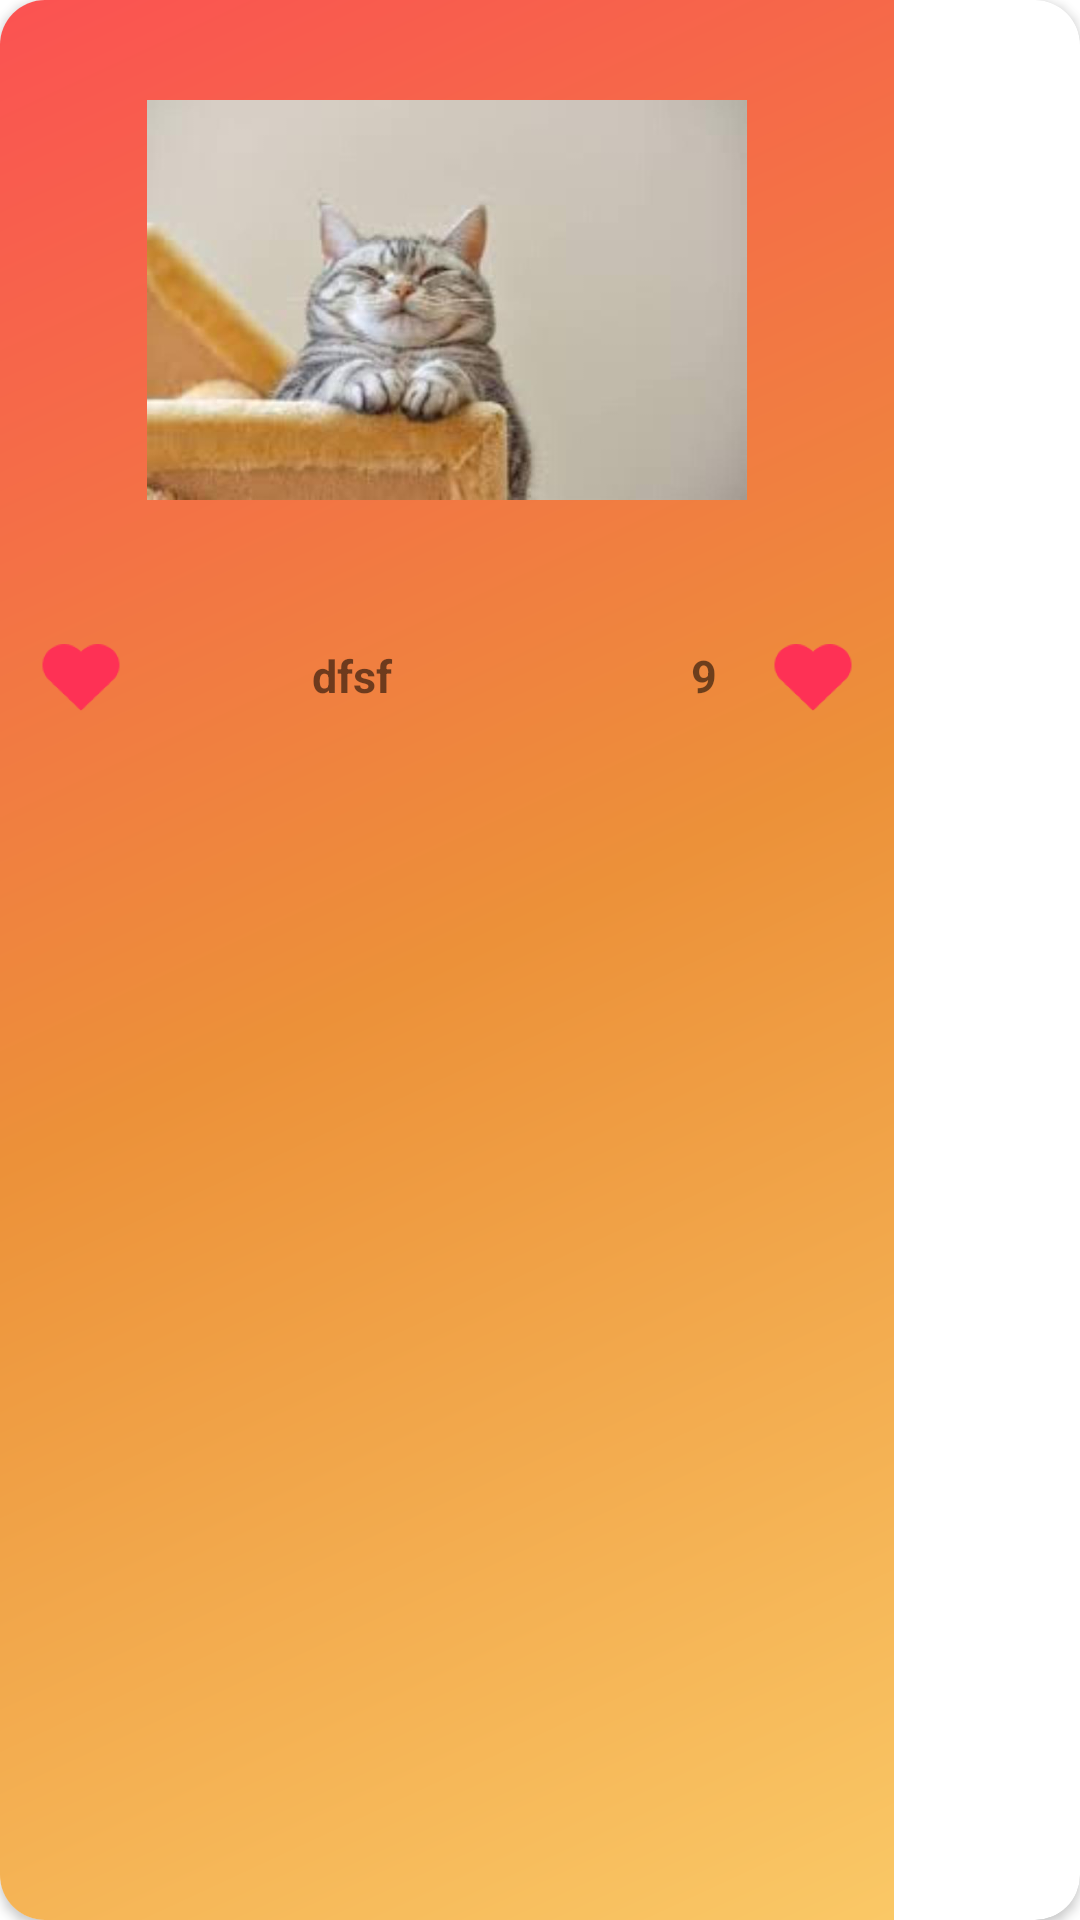

Produce the Android XML layout that renders to this screen, including the resource entries it uses.
<!-- AndroidManifest.xml: application theme Theme.PuppyMascot -->
<!-- res/layout/cardview_mascota.xml -->
<?xml version="1.0" encoding="utf-8"?>
<androidx.cardview.widget.CardView

    xmlns:android="http://schemas.android.com/apk/res/android"
    xmlns:card_view="http://schemas.android.com/apk/res-auto"

    android:id="@+id/cvContact"
    android:layout_width="match_parent"
    android:layout_height="wrap_content"
    android:layout_marginBottom="10dp"
    card_view:cardCornerRadius="15dp">

    <LinearLayout
        android:layout_width="298dp"
        android:layout_height="match_parent"
        android:background="@drawable/gradient"
        android:orientation="vertical"
        >

        <ImageView
            android:id="@+id/ivContact"
            android:layout_width="200dp"
            android:layout_height="200dp"
            android:layout_gravity="center"
            android:src="@drawable/ik" />

        <LinearLayout
            android:layout_width="match_parent"
            android:layout_height="wrap_content"
            android:orientation="horizontal"
            >
            <ImageButton
                android:id="@+id/btnLikes"
                android:layout_width="54dp"
                android:layout_height="52dp"
                android:layout_gravity="left"
                android:background="@mipmap/like_foreground" />
            <TextView
                android:id="@+id/tvContact"
                android:layout_width="wrap_content"
                android:layout_height="wrap_content"
                android:text="dfsf"
                android:layout_marginTop="15dp"
                android:layout_marginLeft="50dp"
                android:textSize="15sp"
                android:textStyle="bold"
                android:layout_weight="1" />

            <TextView
                android:id="@+id/tvTelefono"
                android:layout_width="wrap_content"
                android:layout_height="wrap_content"
                android:text="9"
                android:textSize="15sp"
                android:textStyle="bold"
                android:layout_marginTop="15dp"
                android:layout_marginEnd="5dp"
                />

            <ImageButton
                android:id="@+id/btnLike"
                android:layout_width="54dp"
                android:layout_height="52dp"
                android:layout_gravity="center"
                android:background="@mipmap/like_foreground" />


        </LinearLayout>
    </LinearLayout>
</androidx.cardview.widget.CardView>
<!-- resources referenced by this layout -->
<resources>
  <!-- drawable gradient (drawable) -->
  <?xml version="1.0" encoding="utf-8"?>
  <shape xmlns:android="http://schemas.android.com/apk/res/android">
      <gradient
          android:startColor="#FB5252"
          android:centerColor="#EC9139"
          android:endColor="#FAC866"
          android:angle="315">
      </gradient>
  
  </shape>
  <!-- drawable ik: jpg bitmap (drawable-hdpi, 9205 bytes) -->
  <!-- mipmap like_foreground: png bitmap (mipmap-hdpi, 2367 bytes) -->
  <style name="Theme.PuppyMascot" parent="Theme.MaterialComponents.DayNight.NoActionBar">
          
          <item name="colorPrimary">@color/purple_500</item>
          <item name="colorPrimaryVariant">@color/purple_700</item>
          <item name="colorOnPrimary">@color/white</item>
          
          <item name="colorSecondary">@color/teal_200</item>
          <item name="colorSecondaryVariant">@color/teal_700</item>
          <item name="colorOnSecondary">@color/black</item>
          
          <item name="android:statusBarColor" tools:targetApi="21">?attr/colorPrimaryVariant</item>
          
      </style>
  <!-- not gathered from this repository: default colours our renderer supplied (Android Studio template values) -->
  <color name="purple_500">#FF6200EE</color>
  <color name="purple_700">#FF3700B3</color>
  <color name="teal_200">#FF03DAC5</color>
  <color name="teal_700">#FF018786</color>
  <color name="black">#FF000000</color>
  <color name="white">#FFFFFFFF</color>
</resources>
